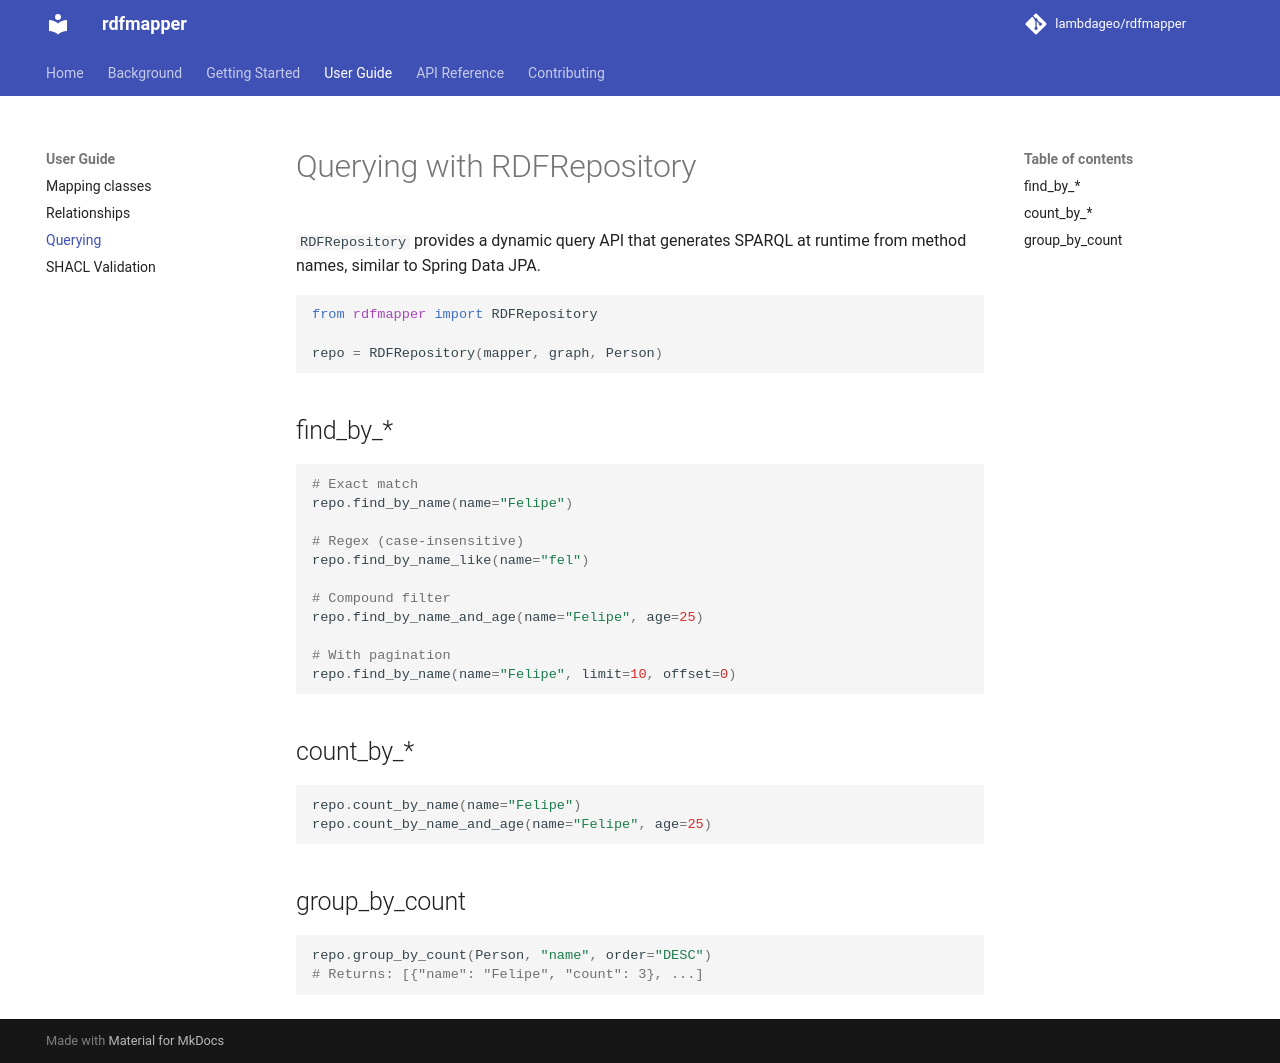

repository: LambdaGeo/rdfmapper · page: guide/querying/index.html · generator: mkdocs

# Querying with RDFRepository

`RDFRepository` provides a dynamic query API that generates SPARQL at runtime
from method names, similar to Spring Data JPA.

```python
from rdfmapper import RDFRepository

repo = RDFRepository(mapper, graph, Person)
```

## find_by_*

```python
# Exact match
repo.find_by_name(name="Felipe")

# Regex (case-insensitive)
repo.find_by_name_like(name="fel")

# Compound filter
repo.find_by_name_and_age(name="Felipe", age=25)

# With pagination
repo.find_by_name(name="Felipe", limit=10, offset=0)
```

## count_by_*

```python
repo.count_by_name(name="Felipe")
repo.count_by_name_and_age(name="Felipe", age=25)
```

## group_by_count

```python
repo.group_by_count(Person, "name", order="DESC")
# Returns: [{"name": "Felipe", "count": 3}, ...]
```
